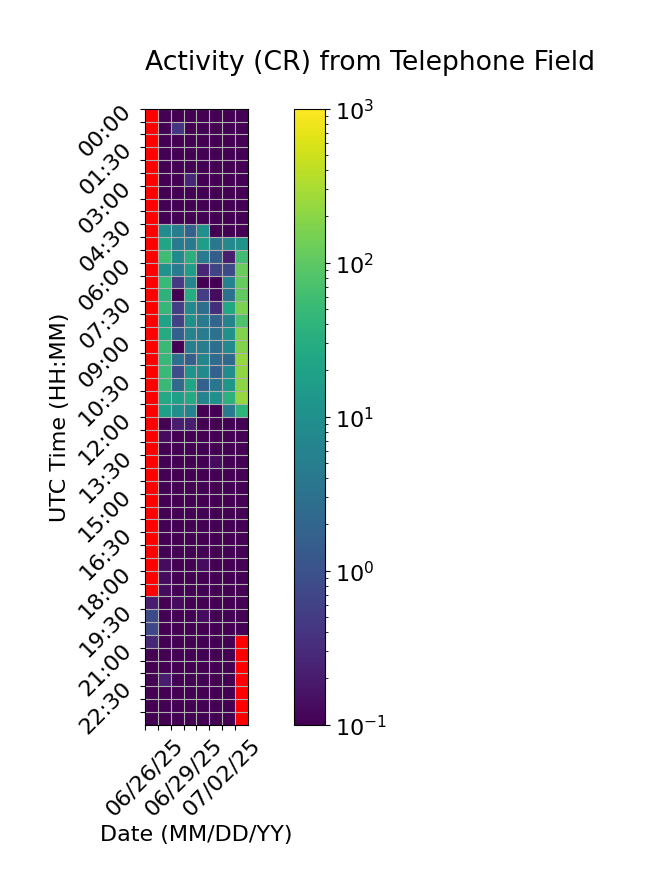

Data behind this chart, as committed beside it:
Time (UTC), 06/26/25, 06/27/25, 06/28/25, 06/29/25, 06/30/25, 07/01/25, 07/02/25, 07/03/25
00:00, , 0.06667, 0.0, 0.0, 0.0, 0.06667, 0.0, 0.0
00:30, , 0.0, 0.4, 0.06667, 0.06667, 0.0, 0.0, 0.0
01:00, , 0.0, 0.0, 0.0, 0.0, 0.0, 0.0, 0.0
01:30, , 0.0, 0.0, 0.0, 0.06667, 0.0, 0.0, 0.0
02:00, , 0.0, 0.0, 0.0, 0.0, 0.0, 0.0, 0.0
02:30, , 0.06667, 0.06667, 0.2667, 0.06667, 0.0, 0.0, 0.0
03:00, , 0.0, 0.0, 0.0, 0.06667, 0.0, 0.0, 0.0
03:30, , 0.0, 0.0, 0.0, 0.06667, 0.0, 0.0, 0.0
04:00, , 0.0, 0.0, 0.0, 0.0, 0.0, 0.0, 0.0
04:30, , 8.467, 4.733, 1.733, 10.0, 0.0, 0.06667, 0.0
05:00, , 22.4, 4.533, 4.6, 17.6, 3.933, 7.733, 11.27
05:30, , 56.6, 7.933, 34.27, 4.267, 1.533, 0.2, 59.73
06:00, , 10.73, 4.267, 17.4, 0.2667, 0.6667, 0.8, 120.0
06:30, , 48.27, 0.4667, 6.667, 0.0, 0.06667, 5.667, 113.1
07:00, , 38.73, 0.06667, 29.47, 0.5333, 0.1333, 3.133, 104.2
07:30, , 45.53, 0.5333, 7.867, 2.8, 0.3333, 23.73, 162.9
08:00, , 20.0, 0.6, 10.13, 4.467, 2.0, 6.067, 77.6
08:30, , 28.8, 1.667, 6.067, 4.933, 3.267, 11.0, 174.1
09:00, , 52.13, 0.0, 5.2, 4.733, 2.8, 7.8, 171.6
09:30, , 48.13, 2.867, 1.6, 6.8, 2.533, 2.4, 236.7
10:00, , 51.67, 0.8667, 11.87, 8.333, 1.733, 8.667, 220.2
10:30, , 50.6, 2.4, 23.13, 1.733, 3.667, 13.0, 203.1
11:00, , 26.13, 18.4, 27.73, 6.333, 10.07, 37.67, 234.9
11:30, , 18.4, 9.2, 6.067, 0.0, 0.0, 4.533, 40.33
12:00, , 0.0, 0.2, 0.2, 0.0, 0.0, 0.0, 0.0
12:30, , 0.1333, 0.0, 0.06667, 0.0, 0.0, 0.0, 0.0
13:00, , 0.06667, 0.0, 0.0, 0.06667, 0.0, 0.06667, 0.0
13:30, , 0.06667, 0.0, 0.0, 0.0, 0.1333, 0.0, 0.0
14:00, , 0.0, 0.0, 0.0, 0.0, 0.0, 0.0, 0.0
14:30, , 0.06667, 0.06667, 0.0, 0.0, 0.0, 0.06667, 0.0
15:00, , 0.0, 0.0, 0.0, 0.06667, 0.0, 0.0, 0.0
15:30, , 0.0, 0.06667, 0.0, 0.0, 0.06667, 0.0, 0.0
16:00, , 0.06667, 0.0, 0.06667, 0.06667, 0.0, 0.0, 0.0
16:30, , 0.0, 0.06667, 0.0, 0.0, 0.0, 0.0, 0.0
17:00, , 0.06667, 0.06667, 0.06667, 0.0, 0.0, 0.06667, 0.0
17:30, , 0.1333, 0.06667, 0.0, 0.1333, 0.06667, 0.0, 0.0
18:00, , 0.1333, 0.0, 0.0, 0.06667, 0.0, 0.0, 0.0
18:30, , 0.1333, 0.0, 0.06667, 0.06667, 0.0, 0.0, 0.0
19:00, 0.2, 0.0, 0.1333, 0.0, 0.0, 0.0, 0.0, 0.0
19:30, 0.8, 0.0, 0.0, 0.0, 0.1333, 0.0, 0.0, 0.0
20:00, 0.7333, 0.0, 0.0, 0.06667, 0.0, 0.0, 0.0, 0.0
20:30, 0.2667, 0.0, 0.0, 0.0, 0.06667, 0.0, 0.0, 
21:00, 0.0, 0.0, 0.06667, 0.0, 0.0, 0.0, 0.0, 
21:30, 0.0, 0.06667, 0.0, 0.0, 0.0, 0.0, 0.0, 
22:00, 0.06667, 0.2, 0.0, 0.0, 0.0, 0.0, 0.0, 
22:30, 0.0, 0.0, 0.0, 0.0, 0.0, 0.0, 0.0, 
23:00, 0.06667, 0.0, 0.0, 0.0, 0.0, 0.0, 0.0, 
23:30, 0.0, 0.0, 0.06667, 0.06667, 0.0, 0.0, 0.0, 
